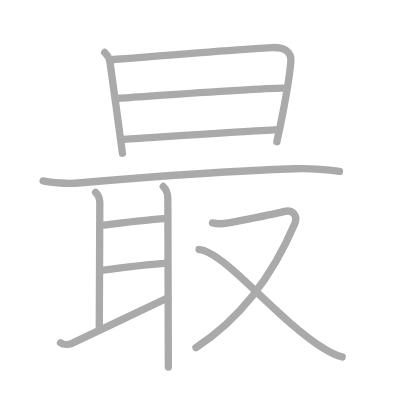
t = 0.00 s
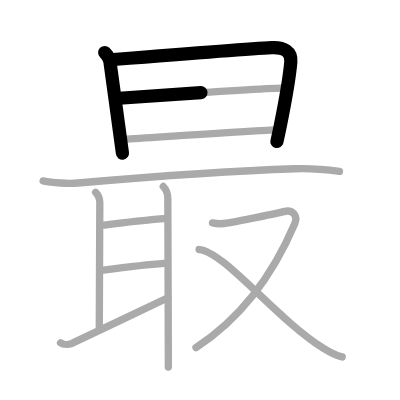
t = 2.50 s
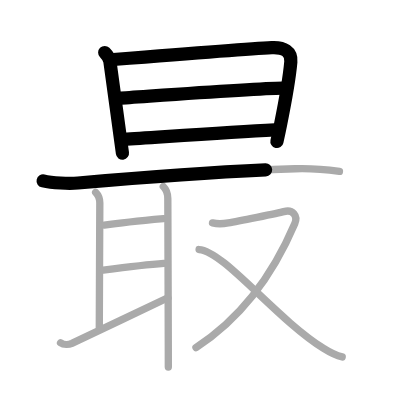
t = 4.75 s
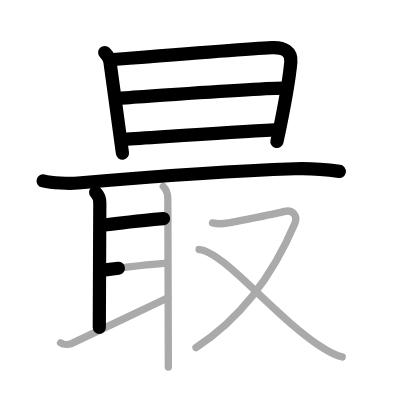
t = 7.25 s
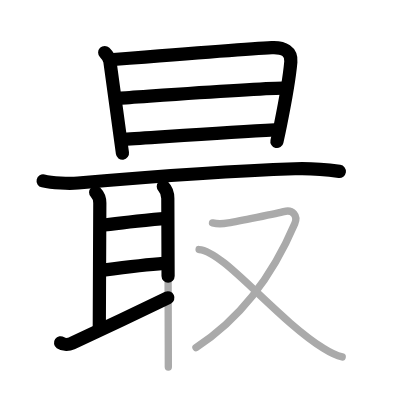
t = 9.50 s
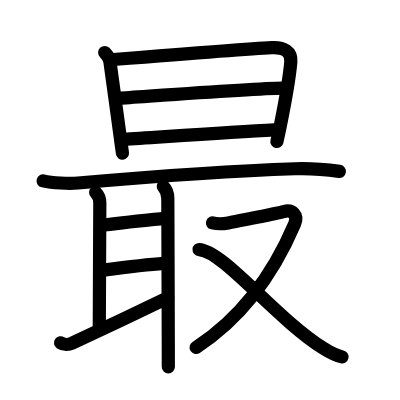
t = 12.00 s

The animated SVG that drew these frames (rendered in a browser with its animation timeline set to each time). Animation: 12 SMIL elements (animate=12); one cycle of 12.00 s.

<?xml version="1.0" standalone="no"?>
<!DOCTYPE svg PUBLIC "-//W3C//DTD SVG 1.1//EN"   "http://www.w3.org/Graphics/SVG/1.1/DTD/svg11.dtd">
<svg width="400px" height="400px"  version="1.1" xmlns="http://www.w3.org/2000/svg">
  <defs>
    <marker id="Triangle" viewBox="0 0 10 10" refX="0" refY="5" markerUnits="strokeWidth" markerWidth="3" style="stroke-opacity:0%;fill:#aaaaaa;" markerHeight="2" orient="auto">
      <path d="M 0 0 L 10 5 L 0 10 z" />
    </marker>
    
    <marker id="Arrow" viewBox="0 0 10 10" refX="5" refY="5" markerUnits="strokeWidth" markerWidth="1.8" style="stroke-opacity:0%;fill:#770000;" markerHeight="2" orient="auto">
      <path d="M 0 4 L 6 4 L 4 1 L 10 5 L 4 9 L 6 6 L 0 6 z" />
        <circle cx="5" cy="5" r="5" />
      </marker>
    
    <marker id="TriangleRed" viewBox="0 0 10 10" refX="0" refY="5" markerUnits="strokeWidth" markerWidth="3" style="stroke-opacity:0%;fill:#CC0000;" markerHeight="2" orient="auto">
      <path d="M 0 0 L 10 5 L 0 10 z" />
    </marker>
    
    <marker id="ArrowRed" viewBox="0 0 10 10" refX="5" refY="5" markerUnits="strokeWidth" markerWidth="1.8" style="stroke-opacity:0%;fill:#CC0000;" markerHeight="2" orient="auto">
      <path d="M 0 4 L 6 4 L 4 1 L 10 5 L 4 9 L 6 6 L 0 6 z" />
        <circle cx="5" cy="5" r="5" />
      </marker>
    
  </defs>
  
  <path style="fill:#ffffff; fill-opacity:100%; fill-rule:evenodd; stroke-width:0;" d="M 0 0 L 400px 0 L 400px 400px L 0 400px L 0 0" />

  <g transform="scale(3.6697247706422 3.6697247706422)">
<path style="fill:none; fill-opacity:0%; fill-rule:evenodd; stroke:#aaaaaa; stroke-opacity:100%; stroke-width: 1.5pt; stroke-linejoin:round; stroke-linecap:round;" d="M28.53 14.31c0.83 0.83 1.3 1.74 1.42 2.45c0.23 1.38 1.8 13.16 2.75 20.12c0.33 2.4 0.58 4.23 0.67 4.87"></path>
<path style="fill:none; fill-opacity:0%; fill-rule:evenodd; stroke:#aaaaaa; stroke-opacity:100%; stroke-width: 1.5pt; stroke-linejoin:round; stroke-linecap:round;" d="M30.86 16.22c4.36-0.35 37.52-2.97 43.19-3.25c3.31-0.16 5.45 1.03 5.2 3.91c-0.27 3.03-1.36 9.96-2.82 17.13c-0.31 1.54-0.64 3.08-0.98 4.6"></path>
<path style="fill:none; fill-opacity:0%; fill-rule:evenodd; stroke:#aaaaaa; stroke-opacity:100%; stroke-width: 1.5pt; stroke-linejoin:round; stroke-linecap:round;" d="M32.49 26.78c5.89-0.36 36.39-2.65 44.54-2.75"></path>
<path style="fill:none; fill-opacity:0%; fill-rule:evenodd; stroke:#aaaaaa; stroke-opacity:100%; stroke-width: 1.5pt; stroke-linejoin:round; stroke-linecap:round;" d="M33.84 37.96c8.71-0.53 27.78-1.96 41.05-2.59"></path>
<path style="fill:none; fill-opacity:0%; fill-rule:evenodd; stroke:#aaaaaa; stroke-opacity:100%; stroke-width: 1.5pt; stroke-linejoin:round; stroke-linecap:round;" d="M11.75 49.29c2.47 0.57 7.02 0.79 9.49 0.57c20.44-1.76 40.93-3.28 59.14-3.88c4.14-0.14 8.03 0.15 12.12 0.72"></path>
<path style="fill:none; fill-opacity:0%; fill-rule:evenodd; stroke:#aaaaaa; stroke-opacity:100%; stroke-width: 1.5pt; stroke-linejoin:round; stroke-linecap:round;" d="M26.06 52.41c0.77 0.77 1.14 1.92 1.14 2.91c0 0.99-0.14 30.36-0.14 33.93"></path>
<path style="fill:none; fill-opacity:0%; fill-rule:evenodd; stroke:#aaaaaa; stroke-opacity:100%; stroke-width: 1.5pt; stroke-linejoin:round; stroke-linecap:round;" d="M28.42 61.33c4.83-0.7 9.52-1.17 16.14-1.77"></path>
<path style="fill:none; fill-opacity:0%; fill-rule:evenodd; stroke:#aaaaaa; stroke-opacity:100%; stroke-width: 1.5pt; stroke-linejoin:round; stroke-linecap:round;" d="M28.14 73.61C32.88 73 41.62 72 44.65 71.78"></path>
<path style="fill:none; fill-opacity:0%; fill-rule:evenodd; stroke:#aaaaaa; stroke-opacity:100%; stroke-width: 1.5pt; stroke-linejoin:round; stroke-linecap:round;" d="M16.5 93.4c0.84 0.59 2.26 0.53 3.09 0.16c3.31-1.51 21.09-10 26.17-12.41"></path>
<path style="fill:none; fill-opacity:0%; fill-rule:evenodd; stroke:#aaaaaa; stroke-opacity:100%; stroke-width: 1.5pt; stroke-linejoin:round; stroke-linecap:round;" d="M44.5 50.82c0.89 0.89 1.23 2.3 1.23 3.29c0 0.83 0.1 27.02 0.13 40.14c0.01 2.46 0.01 4.46 0.01 5.75"></path>
<path style="fill:none; fill-opacity:0%; fill-rule:evenodd; stroke:#aaaaaa; stroke-opacity:100%; stroke-width: 1.5pt; stroke-linejoin:round; stroke-linecap:round;" d="M57.91 60.75c1.06 0.25 2.19 0.39 4.3 0c2.11-0.38 13.67-2.69 15.12-3.09c2.42-0.67 3.93 1.09 2.98 3.31C74.12 75.5 64.88 87.25 53.4 94.71"></path>
<path style="fill:none; fill-opacity:0%; fill-rule:evenodd; stroke:#aaaaaa; stroke-opacity:100%; stroke-width: 1.5pt; stroke-linejoin:round; stroke-linecap:round;" d="M54.25 68c6.67 0.37 20.76 18.64 33.93 26.95c1.91 1.21 3.3 1.93 5.07 2.31"></path>

<path style="fill:none; fill-opacity:0%; fill-rule:evenodd; stroke:#000000; stroke-opacity:100%; stroke-width: 2.7pt; stroke-linejoin:round; stroke-linecap:round;" d="M28.53 14.31c0.83 0.83 1.3 1.74 1.42 2.45c0.23 1.38 1.8 13.16 2.75 20.12c0.33 2.4 0.58 4.23 0.67 4.87" pathLength="100" stroke-dashoffset="100" stroke-dasharray="100 105"><animate id="dashAnim1" attributeName="stroke-dashoffset" from="100" to="0" dur="1s" calcMode="linear" fill="freeze"/></path>
<path style="fill:none; fill-opacity:0%; fill-rule:evenodd; stroke:#000000; stroke-opacity:100%; stroke-width: 2.7pt; stroke-linejoin:round; stroke-linecap:round;" d="M30.86 16.22c4.36-0.35 37.52-2.97 43.19-3.25c3.31-0.16 5.45 1.03 5.2 3.91c-0.27 3.03-1.36 9.96-2.82 17.13c-0.31 1.54-0.64 3.08-0.98 4.6" pathLength="100" stroke-dashoffset="100" stroke-dasharray="100 105"><animate id="dashAnim2" attributeName="stroke-dashoffset" from="100" to="0" dur="1s" calcMode="linear" begin="dashAnim1.end" fill="freeze"/></path>
<path style="fill:none; fill-opacity:0%; fill-rule:evenodd; stroke:#000000; stroke-opacity:100%; stroke-width: 2.7pt; stroke-linejoin:round; stroke-linecap:round;" d="M32.49 26.78c5.89-0.36 36.39-2.65 44.54-2.75" pathLength="100" stroke-dashoffset="100" stroke-dasharray="100 105"><animate id="dashAnim3" attributeName="stroke-dashoffset" from="100" to="0" dur="1s" calcMode="linear" begin="dashAnim2.end" fill="freeze"/></path>
<path style="fill:none; fill-opacity:0%; fill-rule:evenodd; stroke:#000000; stroke-opacity:100%; stroke-width: 2.7pt; stroke-linejoin:round; stroke-linecap:round;" d="M33.84 37.96c8.71-0.53 27.78-1.96 41.05-2.59" pathLength="100" stroke-dashoffset="100" stroke-dasharray="100 105"><animate id="dashAnim4" attributeName="stroke-dashoffset" from="100" to="0" dur="1s" calcMode="linear" begin="dashAnim3.end" fill="freeze"/></path>
<path style="fill:none; fill-opacity:0%; fill-rule:evenodd; stroke:#000000; stroke-opacity:100%; stroke-width: 2.7pt; stroke-linejoin:round; stroke-linecap:round;" d="M11.75 49.29c2.47 0.57 7.02 0.79 9.49 0.57c20.44-1.76 40.93-3.28 59.14-3.88c4.14-0.14 8.03 0.15 12.12 0.72" pathLength="100" stroke-dashoffset="100" stroke-dasharray="100 105"><animate id="dashAnim5" attributeName="stroke-dashoffset" from="100" to="0" dur="1s" calcMode="linear" begin="dashAnim4.end" fill="freeze"/></path>
<path style="fill:none; fill-opacity:0%; fill-rule:evenodd; stroke:#000000; stroke-opacity:100%; stroke-width: 2.7pt; stroke-linejoin:round; stroke-linecap:round;" d="M26.06 52.41c0.77 0.77 1.14 1.92 1.14 2.91c0 0.99-0.14 30.36-0.14 33.93" pathLength="100" stroke-dashoffset="100" stroke-dasharray="100 105"><animate id="dashAnim6" attributeName="stroke-dashoffset" from="100" to="0" dur="1s" calcMode="linear" begin="dashAnim5.end" fill="freeze"/></path>
<path style="fill:none; fill-opacity:0%; fill-rule:evenodd; stroke:#000000; stroke-opacity:100%; stroke-width: 2.7pt; stroke-linejoin:round; stroke-linecap:round;" d="M28.42 61.33c4.83-0.7 9.52-1.17 16.14-1.77" pathLength="100" stroke-dashoffset="100" stroke-dasharray="100 105"><animate id="dashAnim7" attributeName="stroke-dashoffset" from="100" to="0" dur="1s" calcMode="linear" begin="dashAnim6.end" fill="freeze"/></path>
<path style="fill:none; fill-opacity:0%; fill-rule:evenodd; stroke:#000000; stroke-opacity:100%; stroke-width: 2.7pt; stroke-linejoin:round; stroke-linecap:round;" d="M28.14 73.61C32.88 73 41.62 72 44.65 71.78" pathLength="100" stroke-dashoffset="100" stroke-dasharray="100 105"><animate id="dashAnim8" attributeName="stroke-dashoffset" from="100" to="0" dur="1s" calcMode="linear" begin="dashAnim7.end" fill="freeze"/></path>
<path style="fill:none; fill-opacity:0%; fill-rule:evenodd; stroke:#000000; stroke-opacity:100%; stroke-width: 2.7pt; stroke-linejoin:round; stroke-linecap:round;" d="M16.5 93.4c0.84 0.59 2.26 0.53 3.09 0.16c3.31-1.51 21.09-10 26.17-12.41" pathLength="100" stroke-dashoffset="100" stroke-dasharray="100 105"><animate id="dashAnim9" attributeName="stroke-dashoffset" from="100" to="0" dur="1s" calcMode="linear" begin="dashAnim8.end" fill="freeze"/></path>
<path style="fill:none; fill-opacity:0%; fill-rule:evenodd; stroke:#000000; stroke-opacity:100%; stroke-width: 2.7pt; stroke-linejoin:round; stroke-linecap:round;" d="M44.5 50.82c0.89 0.89 1.23 2.3 1.23 3.29c0 0.83 0.1 27.02 0.13 40.14c0.01 2.46 0.01 4.46 0.01 5.75" pathLength="100" stroke-dashoffset="100" stroke-dasharray="100 105"><animate id="dashAnim10" attributeName="stroke-dashoffset" from="100" to="0" dur="1s" calcMode="linear" begin="dashAnim9.end" fill="freeze"/></path>
<path style="fill:none; fill-opacity:0%; fill-rule:evenodd; stroke:#000000; stroke-opacity:100%; stroke-width: 2.7pt; stroke-linejoin:round; stroke-linecap:round;" d="M57.91 60.75c1.06 0.25 2.19 0.39 4.3 0c2.11-0.38 13.67-2.69 15.12-3.09c2.42-0.67 3.93 1.09 2.98 3.31C74.12 75.5 64.88 87.25 53.4 94.71" pathLength="100" stroke-dashoffset="100" stroke-dasharray="100 105"><animate id="dashAnim11" attributeName="stroke-dashoffset" from="100" to="0" dur="1s" calcMode="linear" begin="dashAnim10.end" fill="freeze"/></path>
<path style="fill:none; fill-opacity:0%; fill-rule:evenodd; stroke:#000000; stroke-opacity:100%; stroke-width: 2.7pt; stroke-linejoin:round; stroke-linecap:round;" d="M54.25 68c6.67 0.37 20.76 18.64 33.93 26.95c1.91 1.21 3.3 1.93 5.07 2.31" pathLength="100" stroke-dashoffset="100" stroke-dasharray="100 105"><animate id="dashAnim12" attributeName="stroke-dashoffset" from="100" to="0" dur="1s" calcMode="linear" begin="dashAnim11.end" fill="freeze"/></path>

</g>

</svg>  
          
